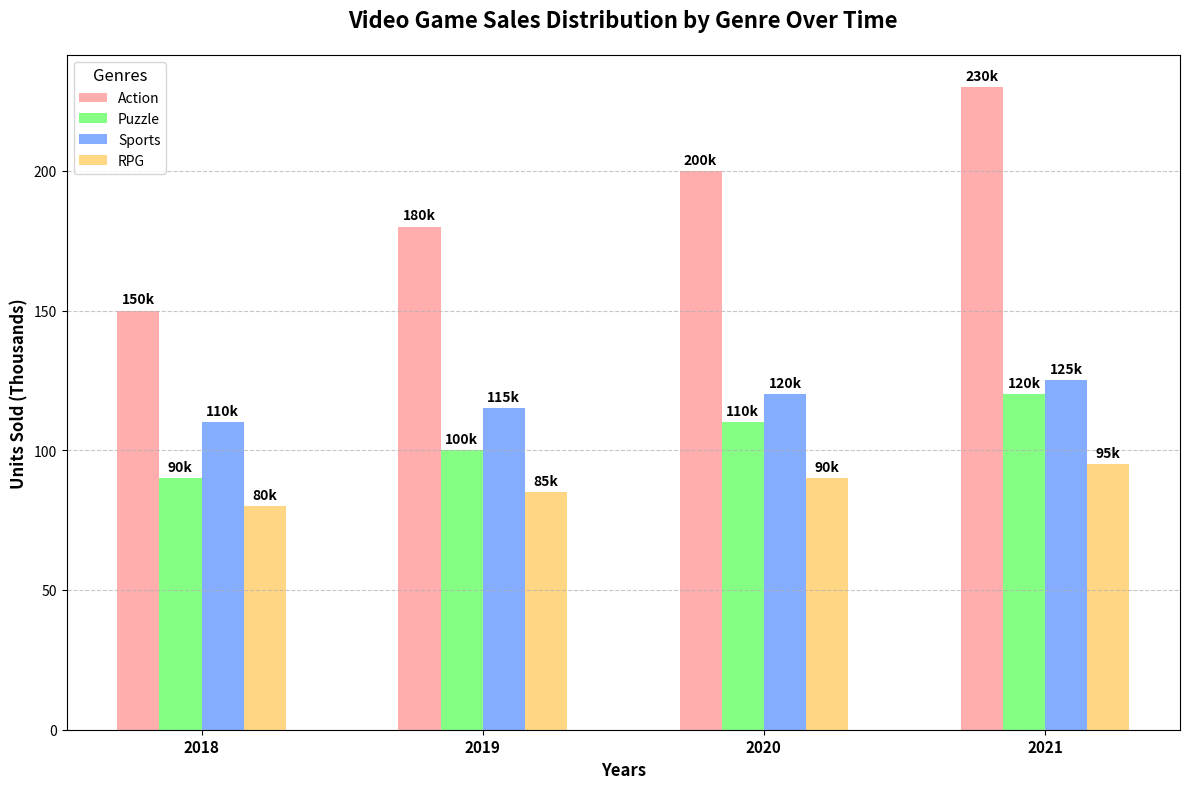

This chart was generated by the following Python code:
import matplotlib.pyplot as plt
import numpy as np

# Data preparation
years = ['2018', '2019', '2020', '2021']
genres = ['Action', 'Puzzle', 'Sports', 'RPG']

# Units sold (in thousands) for each genre over the years
units_sold = {
    'Action': [150, 180, 200, 230],
    'Puzzle': [90, 100, 110, 120],
    'Sports': [110, 115, 120, 125],
    'RPG': [80, 85, 90, 95]
}

# New colors for each genre
colors = ['#ff9999', '#66ff66', '#6699ff', '#ffcc66']

fig, ax1 = plt.subplots(figsize=(12, 8))

bar_width = 0.15
index = np.arange(len(years))

# Plot each genre's units sold as a group bar plot with new colors
for i, (genre, values) in enumerate(units_sold.items()):
    ax1.bar(index + i * bar_width, values, bar_width, label=genre, color=colors[i], alpha=0.8)

# Add annotations
for i, (genre, values) in enumerate(units_sold.items()):
    for j, value in enumerate(values):
        ax1.annotate(f'{value}k',
                     xy=(index[j] + i * bar_width, value),
                     xytext=(0, 3),
                     textcoords="offset points",
                     ha='center', va='bottom', fontsize=10, fontweight='bold')

ax1.set_xlabel('Years', fontsize=12, weight='bold')
ax1.set_ylabel('Units Sold (Thousands)', fontsize=12, weight='bold')
ax1.set_title('Video Game Sales Distribution by Genre Over Time', fontsize=16, weight='bold', pad=20)
ax1.set_xticks(index + 1.5 * bar_width)
ax1.set_xticklabels(years, fontsize=11, weight='bold')
ax1.legend(title='Genres', fontsize=10, title_fontsize='12', loc='upper left')
ax1.grid(axis='y', linestyle='--', alpha=0.7)

plt.tight_layout()
plt.show()
